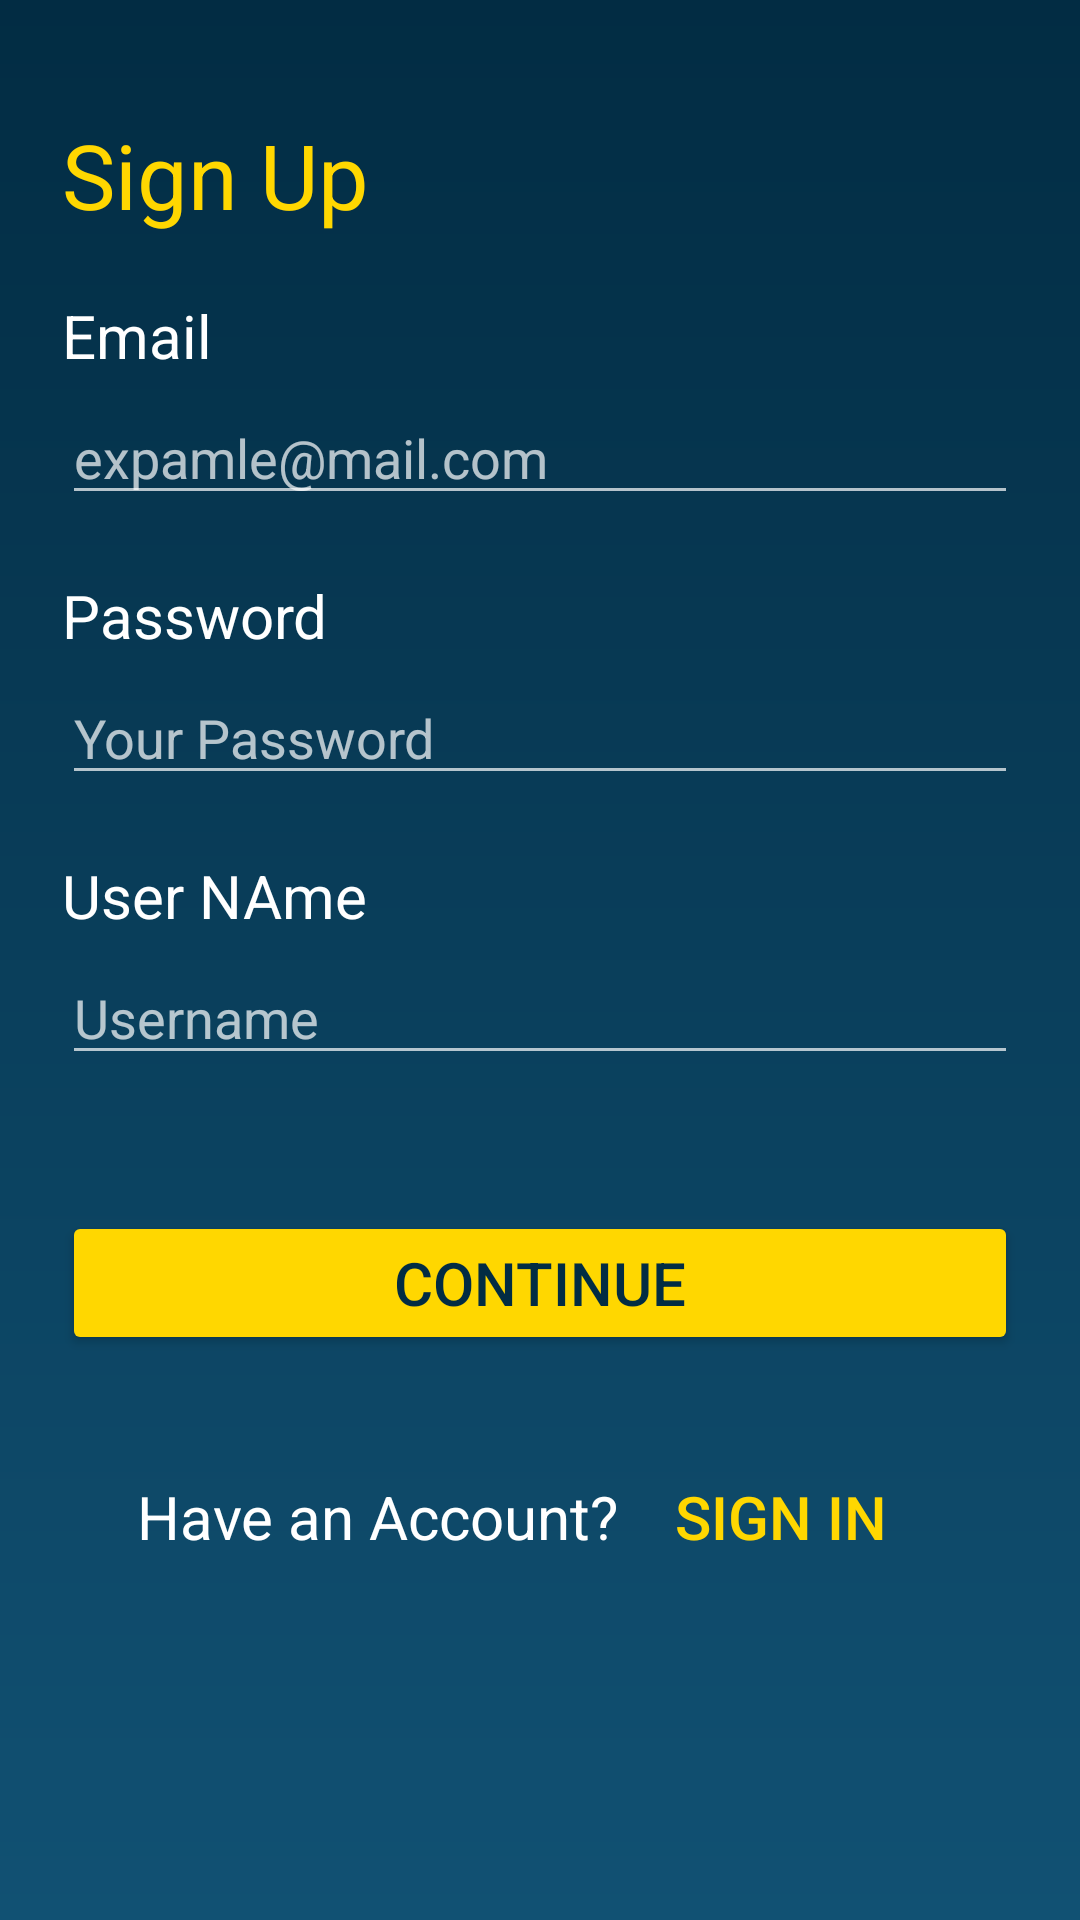

Layout XML and referenced resources for this Android screen:
<!-- AndroidManifest.xml: application theme Theme.Design.NoActionBar -->
<!-- res/layout/activity_sign_up.xml -->
<?xml version="1.0" encoding="utf-8"?>
<RelativeLayout
    xmlns:android="http://schemas.android.com/apk/res/android"
    xmlns:app="http://schemas.android.com/apk/res-auto"
    xmlns:tools="http://schemas.android.com/tools"
    android:layout_width="match_parent"
    android:layout_height="match_parent"
    android:background="@drawable/my_gradient_drawable"
    android:padding="@dimen/box_inset_layout_padding"
    tools:context=".SignUp"
    tools:deviceIds="wear">

    <LinearLayout
        android:layout_width="match_parent"
        android:layout_height="wrap_content"
        android:gravity="center"
        android:orientation="vertical"
        android:paddingHorizontal="16dp"
        android:paddingTop="8dp">

        <LinearLayout
            android:layout_width="match_parent"
            android:layout_height="match_parent"
            android:layout_marginVertical="30dp"
            android:layout_marginHorizontal="5dp"
            android:orientation="vertical">
            <TextView
                android:layout_width="wrap_content"
                android:layout_height="wrap_content"
                android:textColor="@color/yellow"
                android:text="Sign Up"
                android:textSize="30sp"/>

            <TextView
                android:layout_marginTop="20dp"
                android:layout_width="wrap_content"
                android:layout_height="wrap_content"
                android:textColor="@color/white"
                android:text="Email"
                android:textSize="20sp"/>
            <EditText
                android:layout_marginTop="5dp"
                android:id="@+id/signUp_ETX_email"
                android:layout_width="match_parent"
                android:layout_height="wrap_content"
                android:textColor="@color/light_gray"
                android:textSize="18sp"
                android:autofillHints=""
                android:hint="expamle@mail.com"
                android:inputType="textEmailAddress"
                tools:ignore="LabelFor" />
            <TextView
                android:layout_marginTop="20dp"
                android:layout_width="wrap_content"
                android:layout_height="wrap_content"
                android:textColor="@color/white"
                android:text="Password"
                android:textSize="20sp"/>
            <EditText
                android:layout_marginTop="5dp"
                android:id="@+id/signUp_ETX_password"
                android:layout_width="match_parent"
                android:layout_height="wrap_content"
                android:textColor="@color/white"
                android:textSize="18sp"
                android:inputType="textPassword"
                android:ellipsize="start"
                android:hint="Your Password"
                android:autofillHints=""
                tools:ignore="LabelFor"/>
            <TextView
                android:layout_marginTop="20dp"
                android:layout_width="wrap_content"
                android:layout_height="wrap_content"
                android:textColor="@color/white"
                android:text="User NAme"
                android:textSize="20sp"/>
            <EditText
                android:layout_marginTop="5dp"
                android:id="@+id/signUp_ETX_userName"
                android:layout_width="match_parent"
                android:layout_height="wrap_content"
                android:textColor="@color/light_gray"
                android:textSize="18sp"
                android:autofillHints=""
                android:hint="Username"
                android:inputType="text"
                tools:ignore="LabelFor" />
            <TextView
                android:layout_marginTop="5dp"
                android:id="@+id/signUp_TXT_signUpFailed"
                android:layout_width="match_parent"
                android:layout_height="wrap_content"
                android:gravity="center"
                android:textColor="@color/red_warning_error"
                android:textSize="15sp"/>
            <Button
                android:layout_marginTop="20dp"
                android:id="@+id/signUp_BTN_continue"
                android:layout_width="match_parent"
                android:layout_height="wrap_content"
                android:textColor="@color/blue_heavy"
                app:backgroundTint="@color/yellow"
                android:text="Continue"
                android:textSize="20sp"/>

        </LinearLayout>

        <LinearLayout
            android:layout_width="match_parent"
            android:layout_height="wrap_content"
            android:gravity="center"
            android:paddingHorizontal="16dp"
            android:orientation="horizontal">
            <TextView
                android:layout_width="wrap_content"
                android:layout_height="wrap_content"
                android:textColor="@color/white"
                android:text="Have an Account?"
                android:textSize="20sp"/>
            <Button
                android:id="@+id/signUp_BTN_signIn"
                android:layout_width="wrap_content"
                android:layout_height="wrap_content"
                android:backgroundTint="@color/Transparent"
                android:textColor="@color/yellow"
                style="?android:attr/borderlessButtonStyle"
                android:layout_marginHorizontal="10dp"
                android:background="@android:color/transparent"
                android:text="Sign In"
                android:textSize="20sp"/>

        </LinearLayout>
    </LinearLayout>

</RelativeLayout>
<!-- resources referenced by this layout -->
<resources>
  <color name="Transparent">#00000000</color>
  <color name="blue_heavy">#022c43</color>
  <color name="light_gray">#A5A5A5</color>
  <color name="white">#FFFFFFFF</color>
  <color name="yellow">#ffd700</color>
  <!-- drawable my_gradient_drawable (drawable-v24) -->
  <?xml version="1.0" encoding="utf-8"?>
  <shape xmlns:android="http://schemas.android.com/apk/res/android">
      <gradient
          android:type="linear"
          android:angle="270"
          android:startColor="#022c43"
          android:endColor="#115173" />
  </shape>
</resources>
